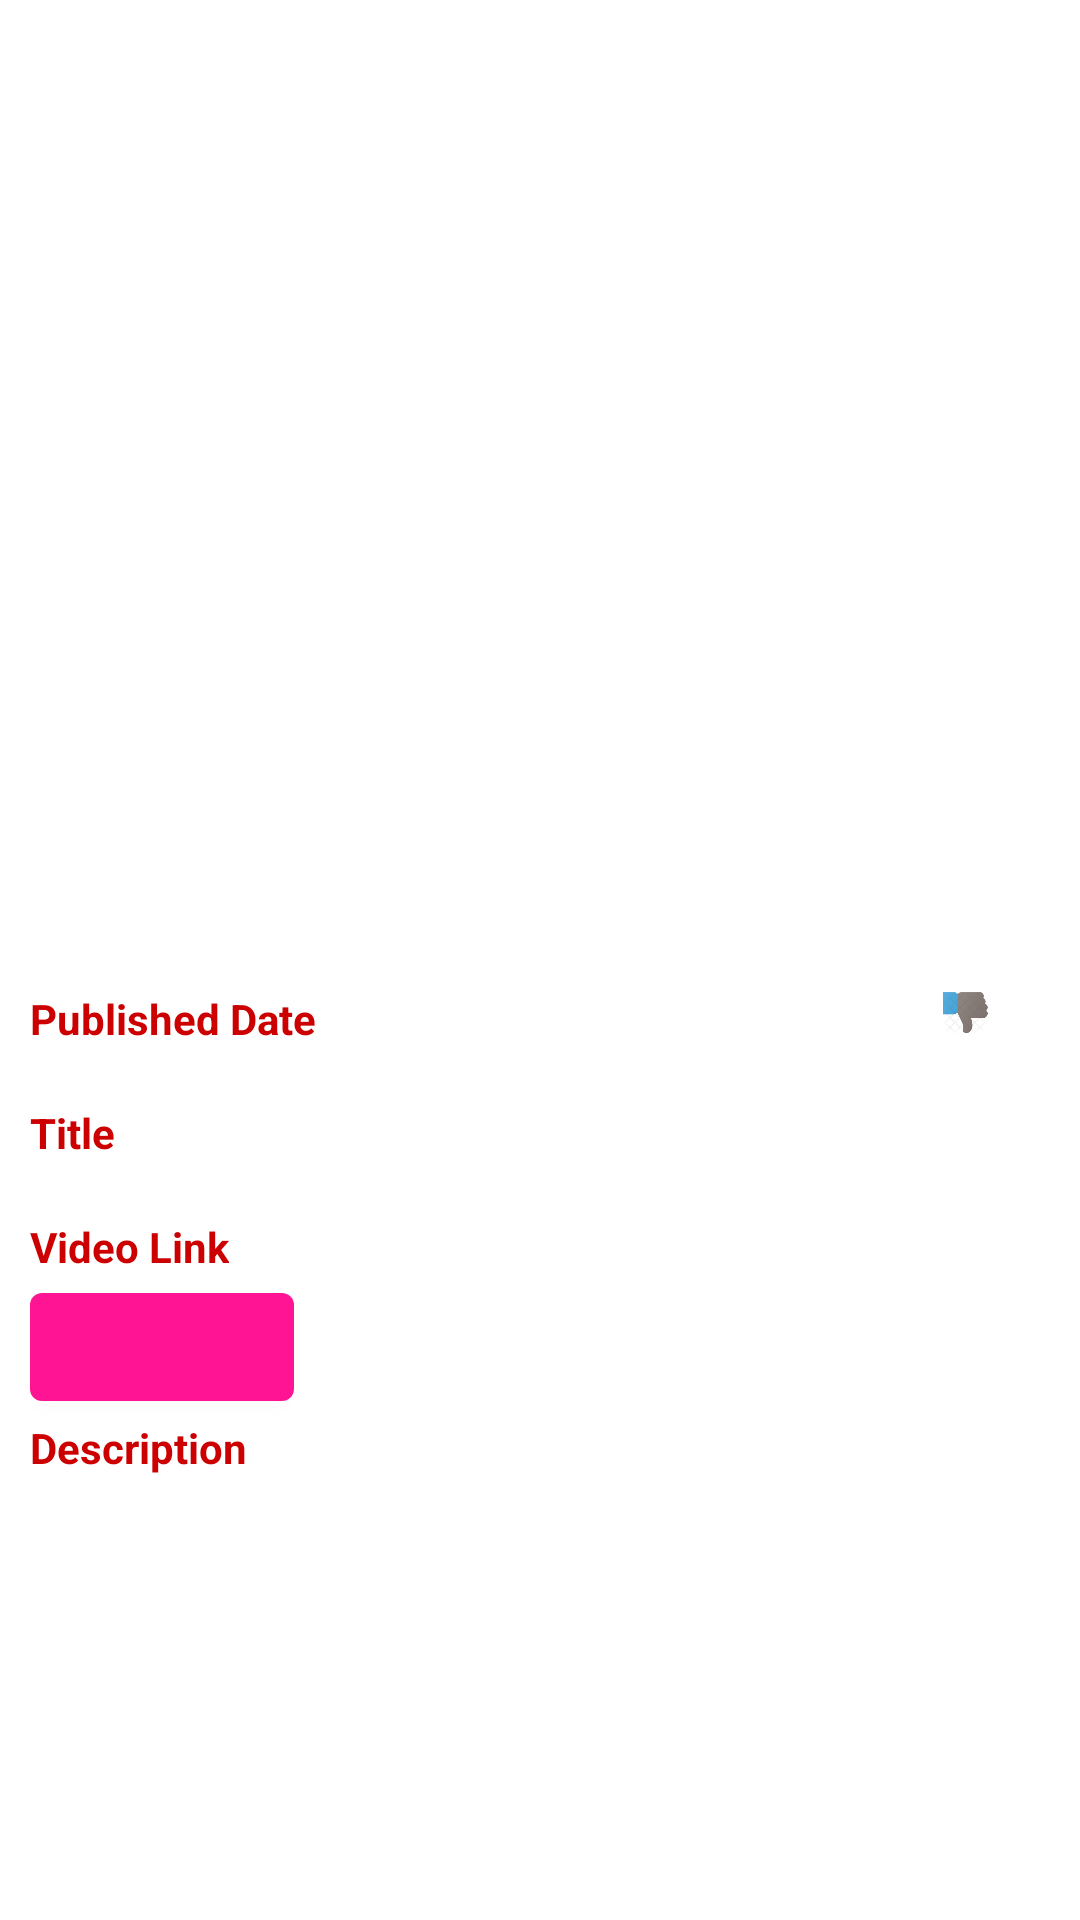

Here is an Android app screen rendered from its layout file. Give the layout XML and the strings, colors and styles it references.
<!-- AndroidManifest.xml: application theme Theme.AndroidAPIManager -->
<!-- res/layout/apimanager_pager.xml -->
<?xml version="1.0" encoding="utf-8"?>
<ScrollView xmlns:android="http://schemas.android.com/apk/res/android"
    xmlns:tools="http://schemas.android.com/tools"
    android:layout_width="match_parent"
    android:layout_height="match_parent">

    <LinearLayout
        android:layout_width="match_parent"
        android:layout_height="match_parent"
        android:orientation="vertical"
        android:padding="@dimen/paddingItems">

        <ImageView
            android:id="@+id/ivItem"
            android:layout_width="match_parent"
            android:layout_height="@dimen/ivHeight"
            tools:src="@drawable/limun_u_oci" />

        <LinearLayout
            android:layout_marginTop="@dimen/marginTopDate"
            android:layout_width="match_parent"
            android:layout_height="wrap_content">

            <TextView
                android:layout_width="0dp"
                android:layout_height="wrap_content"
                android:layout_weight="5"
                android:textStyle="bold"
                android:textColor="@android:color/holo_red_dark"
                android:text="@string/published_date"/>

            <ImageView
                android:id="@+id/ivFavourite"
                android:layout_width="0dp"
                android:layout_height="@dimen/ivFavouriteHeight"
                android:layout_weight="1"
                android:src="@drawable/dislike"/>

        </LinearLayout>

        <TextView
            android:id="@+id/tvPublishedDate"
            android:layout_width="wrap_content"
            android:layout_height="wrap_content"
            tools:text="yyyy-MM-dd"/>

        <TextView
            android:layout_width="wrap_content"
            android:layout_height="wrap_content"
            android:textStyle="bold"
            android:textColor="@android:color/holo_red_dark"
            android:text="@string/title"/>
        <TextView
            android:id="@+id/tvTitle"
            android:layout_width="wrap_content"
            android:layout_height="wrap_content"
            tools:text="@tools:sample/lorem"/>

        <TextView
            android:layout_width="wrap_content"
            android:layout_height="wrap_content"
            android:textStyle="bold"
            android:textColor="@android:color/holo_red_dark"
            android:text="@string/videoLink"/>

        <Button
            android:id="@+id/btnVideoLink"
            android:layout_width="wrap_content"
            android:layout_height="wrap_content"
            android:autoLink="all"
            tools:text="Video Link"/>

        <TextView
            android:layout_width="wrap_content"
            android:layout_height="wrap_content"
            android:textStyle="bold"
            android:textColor="@android:color/holo_red_dark"
            android:text="@string/description"/>
        <TextView
            android:id="@+id/tvDescription"
            android:layout_width="wrap_content"
            android:layout_height="wrap_content"
            tools:text="@tools:sample/lorem/random"/>

    </LinearLayout>

</ScrollView>
<!-- resources referenced by this layout -->
<resources>
  <dimen name="ivFavouriteHeight">15dp</dimen>
  <dimen name="ivHeight">300dp</dimen>
  <dimen name="marginTopDate">20dp</dimen>
  <dimen name="paddingItems">10dp</dimen>
  <!-- drawable dislike: png bitmap (drawable, 13912 bytes) -->
  <!-- drawable limun_u_oci: png bitmap (drawable, 386136 bytes) -->
  <string name="description">Description</string>
  <string name="published_date">Published Date</string>
  <string name="title">Title</string>
  <string name="videoLink">Video Link</string>
  <style name="Theme.AndroidAPIManager" parent="Theme.MaterialComponents.DayNight.DarkActionBar">
          
          <item name="colorPrimary">@color/hot_pink</item>
          <item name="colorPrimaryVariant">@color/hot_pink</item>
          <item name="colorOnPrimary">@color/white</item>
          
          <item name="colorSecondary">@color/teal_200</item>
          <item name="colorSecondaryVariant">@color/teal_700</item>
          <item name="colorOnSecondary">@color/black</item>
          
          <item name="android:statusBarColor" tools:targetApi="l">?attr/colorPrimaryVariant</item>
          
      </style>
  <color name="hot_pink">#ff1493</color>
  <color name="white">#FFFFFFFF</color>
  <color name="teal_200">#FF03DAC5</color>
  <color name="teal_700">#FF018786</color>
  <color name="black">#FF000000</color>
</resources>
